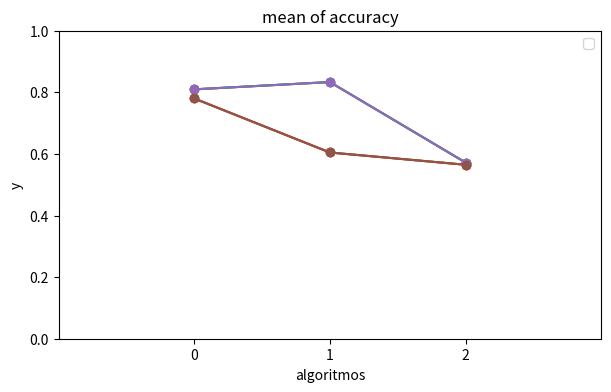

The script that saved this image: (Note: this script raises an exception after producing the figure.)
import numpy as np
import matplotlib
import matplotlib.pyplot as plt
from matplotlib.ticker import MaxNLocator
from collections import namedtuple

x = [[0.7814814814814814, 0.8259259259259257, 0.8185185185185185, 0.7851851851851851, 0.837037037037037], [0.7629629629629628, 0.7703703703703704, 0.7888888888888889, 0.7481481481481481, 0.8296296296296296], [0.8333333333333333, 0.8333333333333333, 0.8333333333333333, 0.8333333333333333, 0.8333333333333333], [0.5868498168498169, 0.5925641025641026, 0.587948717948718, 0.612014652014652, 0.6437362637362638], [0.5653479853479854, 0.5545421245421245, 0.6242857142857143, 0.5386813186813187, 0.5776556776556776], [0.5647985347985347, 0.5647985347985347, 0.5647985347985347, 0.5647985347985347, 0.5647985347985347]]
x = np.array(x)
print(x.shape)

tam_dataset = 2
tam_alg = 3

x.shape = (tam_alg, tam_dataset, len(x[0]))

print(x.shape)

print(x)


fig, ax1 = plt.subplots(figsize=(7, 4))
ax1.set_xlim(-1, tam_alg)
ax1.set_ylim([0, 1])

#ax1.

data1 = x[0]
data2 = x[1]

ar = []


for i in x:
    x = []
    for k in i:
        x.append(k.mean())
        
    print('x: ', x)
    ar.append(x)
    

print('ar: ', ar)

ar = np.array(ar)

for i in ar:
    ax1.plot(np.arange(tam_alg), ar, 'o-')

data = 'mean of accuracy'
plt.title(data)
plt.xlabel('algoritmos')
plt.ylabel('y')
plt.legend()
plt.xticks(np.arange(0, tam_alg), ('knn', 'tree', 'nbayes', 'lregression', 'rneurais'))
plt.savefig('output-files/'+ data + '.png')
plt.show()






""" fig, ax1 = plt.subplots(figsize=(9, 7))

for means in all_means:
    ax1.set_xlim(-1, 5 + 1)
    ax1.set_ylim([0, 1])

    plt.xticks(np.arange(0, len(all_means)), ('Tom', 'Dick', 'Harry', 'Sally', 'Sue'))

    ax.xaxis.set_major_locator(years)
    ax.xaxis.set_major_formatter(years_fmt)
    ax.xaxis.set_minor_locator(months)
    plt.plot(means.mean(), , linewidth=0.4, color='#777777')
    plt.plot(x, y, linewidth=0.4, color='lightred')
    plt.ylabel('mean')
    plt.xlabel('generation')

    plt.title('Observação fitness médio e fitness melhor individuo x generation')        
    plt.title('fitness médio de todas as repetições e  maior fitness médio de todas as repetições x gerações')
    
    plt.savefig('output-files/media-media-var-e-acuracia.png')
    else: plt.savefig('geneticFiles/fitness.png')

plt.show() """
